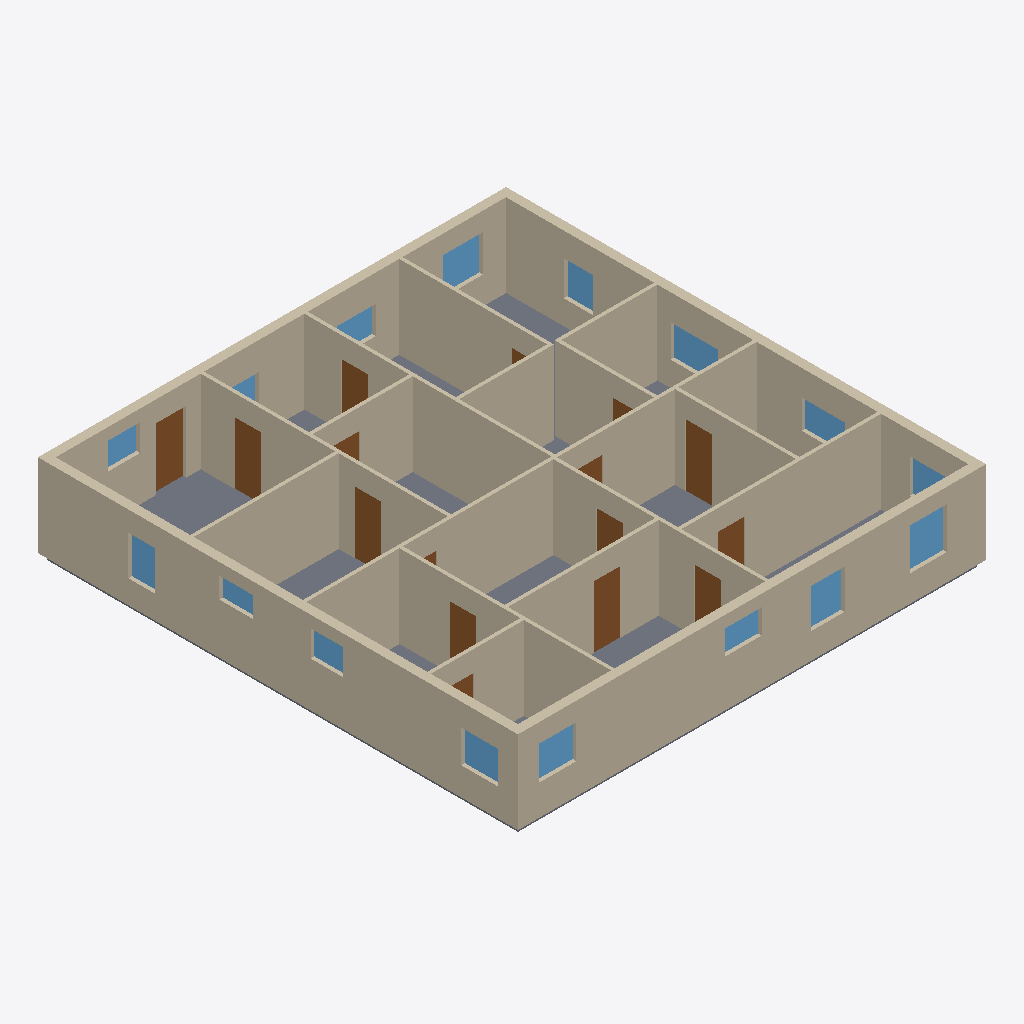
Isometric view of an IFC building model (IFC-SPF (STEP), schema IFC4, length unit metre), seen from the south-west, elements coloured by IFC class: 44 walls (beige), 16 doors (brown), 16 windows (light blue), 1 slab (grey).
Extent 15.8 m × 16.2 m × 3.0 m (x, y, z). Storeys (1): Ground Floor at 0.00 m. Elements (77): 44 IfcWall, 16 IfcDoor, 16 IfcWindow, 1 IfcSlab.

HEADER;
FILE_DESCRIPTION(('ViewDefinition [CoordinationView]'),'2;1');
FILE_NAME('','2026-08-31T09:37:18',(''),(''),'IfcOpenShell 0.8.5-1c5b825','IfcOpenShell 0.8.5-1c5b825','');
FILE_SCHEMA(('IFC4'));
ENDSEC;
DATA;
#10=IFCPROJECT('1fLiAOgWv2vx_KTHfjlvCN',$,'SynthPlan sample_00006',$,$,$,$,(#8),#5);
#14=IFCSITE('3i7Zpuf9b8VRUvUe1fTzkb',$,'Site',$,$,#13,$,$,.ELEMENT.,$,$,$,$,$);
#18=IFCBUILDING('1AUmjNO2b92992pNa4p6gl',$,'Building',$,$,#17,$,$,.ELEMENT.,$,$,$);
#22=IFCBUILDINGSTOREY('0Z7Aho4Jb1jOa_0cnYz3_z',$,'Ground Floor',$,$,#21,$,$,.ELEMENT.,0.0);
#617=IFCWALL('3qPDT6$M93quTKJ4DuJYcg',$,'W34',$,$,#607,#616,$,$);
#42=IFCSLAB('0VcAX9TcDCrAu16zRyi02x',$,'Floor',$,$,#28,#41,$,.FLOOR.);
#583=IFCWALL('21BCXXk5fDfAzObMDpWv33',$,'W32',$,$,#573,#582,$,$);
#753=IFCWALL('09fJNAvs9CPP9oTiWGjOsB',$,'W42',$,$,#743,#752,$,$);
#634=IFCWALL('0VqcaUyuX1SBFZilbHUhCU',$,'W35',$,$,#624,#633,$,$);
#498=IFCWALL('1Y8lfqRfL29es4fe77DkHi',$,'W27',$,$,#488,#497,$,$);
#719=IFCWALL('3$pBryaNX9WQPNHKvCOlp2',$,'W40',$,$,#709,#718,$,$);
#668=IFCWALL('0NBj6EUqX7AvoZgoWzFV5Y',$,'W37',$,$,#658,#667,$,$);
#362=IFCWALL('1KjxxY6Uv28g3$idpetXnK',$,'W19',$,$,#352,#361,$,$);
#549=IFCWALL('25iHaP6sz1URGdI7TwaSof',$,'W30',$,$,#539,#548,$,$);
#770=IFCWALL('2dTyAi6wfBAQ7NrrpvSVMd',$,'W43',$,$,#760,#769,$,$);
#328=IFCWALL('1b5RIdfoP0tBFR_zvDE05_',$,'W17',$,$,#318,#327,$,$);
#141=IFCWALL('1QUcWrgXbFvuaIL9eHYv73',$,'W6',$,$,#131,#140,$,$);
#566=IFCWALL('39udCX4NPC$AetLamRlPVs',$,'W31',$,$,#556,#565,$,$);
#175=IFCWALL('04dztaHQ95hBSsSwjiyYJi',$,'W8',$,$,#165,#174,$,$);
#651=IFCWALL('0uY4m_0Gb7gBgDIavOysGY',$,'W36',$,$,#641,#650,$,$);
#532=IFCWALL('3MDVkiZbfE69nzkE64h7Gk',$,'W29',$,$,#522,#531,$,$);
#158=IFCWALL('1jNPgHZMD01fc9DiM8MN1K',$,'W7',$,$,#148,#157,$,$);
#192=IFCWALL('2PUOwKfWjAT9mL4blQD7YQ',$,'W9',$,$,#182,#191,$,$);
#787=IFCWALL('2qqCP_pFLCVQiKH9fER9Ai',$,'W44',$,$,#777,#786,$,$);
#226=IFCWALL('3ETqfJ_R99HffSziy2cySM',$,'W11',$,$,#216,#225,$,$);
#260=IFCWALL('3NRYMjFZbBX9z_AgoNbvKp',$,'W13',$,$,#250,#259,$,$);
#736=IFCWALL('0TaUOk9ML0JPFTJeNB7AeV',$,'W41',$,$,#726,#735,$,$);
#379=IFCWALL('3u6RO6U_D4_Q_Ig$TWrhf_',$,'W20',$,$,#369,#378,$,$);
#481=IFCWALL('2HFDHOQPf91P2tfDCZ9RGD',$,'W26',$,$,#471,#480,$,$);
#430=IFCWALL('2nzyE4d_X4nOtxX$LfZHiD',$,'W23',$,$,#420,#429,$,$);
#515=IFCWALL('3BmARPODz82eydvxo1D2iq',$,'W28',$,$,#505,#514,$,$);
#243=IFCWALL('3BU0OS3nP3bQUDxrHxv$ky',$,'W12',$,$,#233,#242,$,$);
#447=IFCWALL('3_woklaNj8Wfp$GBrW78bw',$,'W24',$,$,#437,#446,$,$);
#464=IFCWALL('3GcFZarvf5vRddQhqUWbYl',$,'W25',$,$,#454,#463,$,$);
#209=IFCWALL('3WTg0_sUH8jACkRuVlPw1b',$,'W10',$,$,#199,#208,$,$);
#345=IFCWALL('1CftSdpYD7zROVDjRuTtrc',$,'W18',$,$,#335,#344,$,$);
#73=IFCWALL('0pvRPWzVzCeBjM_24DMldX',$,'W2',$,$,#63,#72,$,$);
#685=IFCWALL('370eiBEIf6BBGNWZAvnfEH',$,'W38',$,$,#675,#684,$,$);
#702=IFCWALL('2ZfNjsNxL4Ih7bYWx2ERY6',$,'W39',$,$,#692,#701,$,$);
#600=IFCWALL('02UWQAZdv7sBamU5IKE9c8',$,'W33',$,$,#590,#599,$,$);
#56=IFCWALL('26AVMEatn9wfc8nbDiRnQE',$,'W1',$,$,#46,#55,$,$);
#396=IFCWALL('38r_hVmlzBbAvVA$vu6WbG',$,'W21',$,$,#386,#395,$,$);
#90=IFCWALL('0IrLGU78T19Q7w97EAFARS',$,'W3',$,$,#80,#89,$,$);
#294=IFCWALL('2ghT87GaH8Ofc0v9dUq9Ao',$,'W15',$,$,#284,#293,$,$);
#1034=IFCDOOR('2sqxLjS8T2vwDyyRTPYT$4',$,'D8',$,$,#1031,#1033,$,2.1,0.9,$,$,$);
#1220=IFCDOOR('1QSuUa9Mz2Fu2dNCjK3ZHG',$,'D14',$,$,#1217,#1219,$,2.1,0.9,$,$,$);
#1282=IFCDOOR('1Y6KLw2UzD89yiAQvk0ZY9',$,'D16',$,$,#1279,#1281,$,2.1,1.0,$,$,$);
#879=IFCDOOR('0jpi2GSf58Jesy5zmEzXey',$,'D3',$,$,#876,#878,$,2.1,0.9,$,$,$);
#910=IFCDOOR('1X1xgXSTL9nh1tLavHAr6j',$,'D4',$,$,#907,#909,$,2.1,0.9,$,$,$);
#124=IFCWALL('3VE0wSAOD8EuI2kEhleu2s',$,'W5',$,$,#114,#123,$,$);
#311=IFCWALL('0M2q2xloPEOv4YhnQL$Utx',$,'W16',$,$,#301,#310,$,$);
#277=IFCWALL('0DkWGjYMvCBfseyjBbLt2h',$,'W14',$,$,#267,#276,$,$);
#1425=IFCWINDOW('0TgrgO6MTCnQEK4mMgXkEO',$,'N5',$,$,#1422,#1424,$,1.4,1.25,$,$,$);
#1649=IFCWINDOW('0ATK$IRxv8_gFevPcTg4P_',$,'N13',$,$,#1646,#1648,$,1.2399999999999998,1.35,$,$,$);
#1565=IFCWINDOW('2O6oS66An1hOau9opHxucH',$,'N10',$,$,#1562,#1564,$,1.0899999999999999,1.6,$,$,$);
#1453=IFCWINDOW('2sgKkyOZj6kxekwSESCo46',$,'N6',$,$,#1450,#1452,$,1.3199999999999998,1.15,$,$,$);
#1341=IFCWINDOW('23eqAX$HLEGu2036$lIQik',$,'N2',$,$,#1338,#1340,$,1.14,1.25,$,$,$);
#817=IFCDOOR('1WmRPAddfAQOJ8WdxZfipK',$,'D1',$,$,#814,#816,$,2.1,0.9,$,$,$);
#1313=IFCWINDOW('1N9TtPkKv9NeI9uahAMDp5',$,'N1',$,$,#1310,#1312,$,1.1,1.25,$,$,$);
#1096=IFCDOOR('0fGWWGE993BB3CYdDRxYzT',$,'D10',$,$,#1093,#1095,$,2.1,0.9,$,$,$);
#972=IFCDOOR('002AbdGSD0UwoOFvYEsUef',$,'D6',$,$,#969,#971,$,2.1,0.9,$,$,$);
#1509=IFCWINDOW('26zvOgLQvFifxu0xBnrngc',$,'N8',$,$,#1506,#1508,$,0.97,1.45,$,$,$);
#1677=IFCWINDOW('1Y1NDEqD117fqgKDj3Pcxl',$,'N14',$,$,#1674,#1676,$,1.33,0.9,$,$,$);
#1621=IFCWINDOW('3qL0q0MBn94BvFENnsQOdJ',$,'N12',$,$,#1618,#1620,$,1.17,1.0,$,$,$);
#1251=IFCDOOR('1GhJvqZNDEDecIzxEOlbKT',$,'D15',$,$,#1248,#1250,$,2.1,0.9,$,$,$);
#1369=IFCWINDOW('1KjMiRa3zENwhZx1UBHiTi',$,'N3',$,$,#1366,#1368,$,0.8199999999999998,1.25,$,$,$);
#1481=IFCWINDOW('3r8g9t6Ob0FudecVXdLhSN',$,'N7',$,$,#1478,#1480,$,0.8799999999999999,1.1,$,$,$);
#1705=IFCWINDOW('0s3Vej8PD05vtq8rUQeYUq',$,'N15',$,$,#1702,#1704,$,0.8999999999999999,1.1,$,$,$);
#941=IFCDOOR('08mDffB5X02gDzPJCS7qyS',$,'D5',$,$,#938,#940,$,2.1,0.9,$,$,$);
#1593=IFCWINDOW('3KC2$RDtTFd9Iv1MK_270j',$,'N11',$,$,#1590,#1592,$,0.94,1.3,$,$,$);
#1397=IFCWINDOW('2A5BJRZ2fBNAYKcWpp9KoE',$,'N4',$,$,#1394,#1396,$,1.15,1.55,$,$,$);
#413=IFCWALL('2ufQb_gMP1ohjqfmc9uoRm',$,'W22',$,$,#403,#412,$,$);
#1537=IFCWINDOW('3ycXCktRzEA8TaVi0_LBaf',$,'N9',$,$,#1534,#1536,$,0.7,1.15,$,$,$);
#1127=IFCDOOR('0mgPpR9Mb6AuO6GewT42nv',$,'D11',$,$,#1124,#1126,$,2.1,0.9,$,$,$);
#1158=IFCDOOR('1Ms$7WPHbFMhHQYUf_ZKvG',$,'D12',$,$,#1155,#1157,$,2.1,0.9,$,$,$);
#1733=IFCWINDOW('1jUdoj1FH4MvqhFByYFgCw',$,'N16',$,$,#1730,#1732,$,0.9400000000000001,1.4,$,$,$);
#107=IFCWALL('0lYLu5_4H9AARc53yvQBWf',$,'W4',$,$,#97,#106,$,$);
#1003=IFCDOOR('0NIsCK3Q90RgcGrn_VH8qS',$,'D7',$,$,#1000,#1002,$,2.1,0.9,$,$,$);
#1065=IFCDOOR('1ySn1dvvf3Z8shQ8XuLtJx',$,'D9',$,$,#1062,#1064,$,2.1,0.9,$,$,$);
#848=IFCDOOR('2B58wSjnv3jgMjwFjBozBc',$,'D2',$,$,#845,#847,$,2.1,0.9,$,$,$);
#1189=IFCDOOR('3bm7zKd6v2yemDM85gKN4_',$,'D13',$,$,#1186,#1188,$,2.1,0.9,$,$,$);
ENDSEC;
